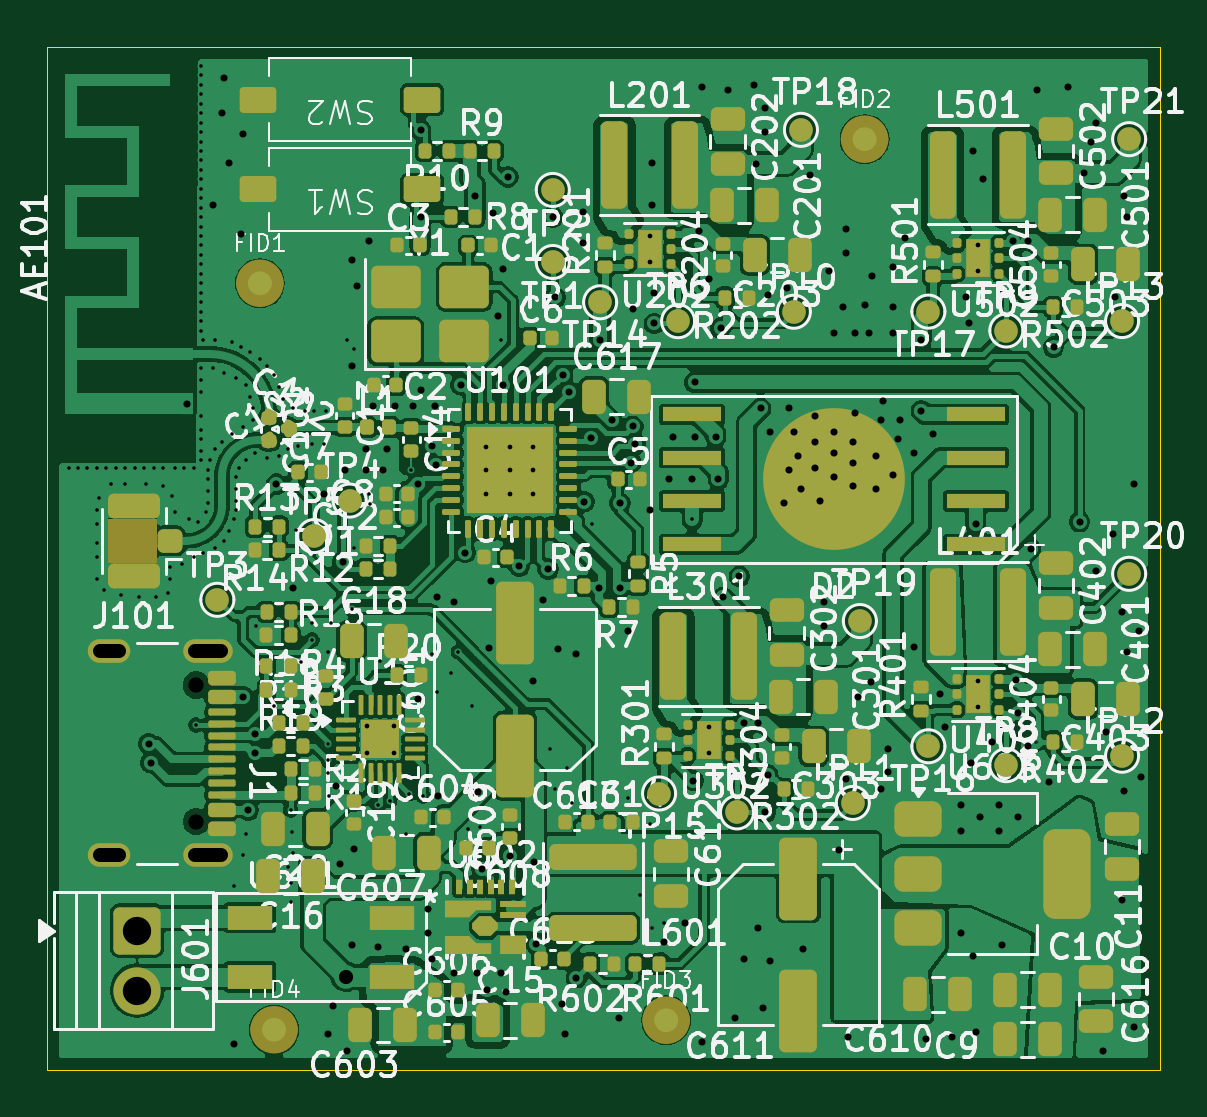
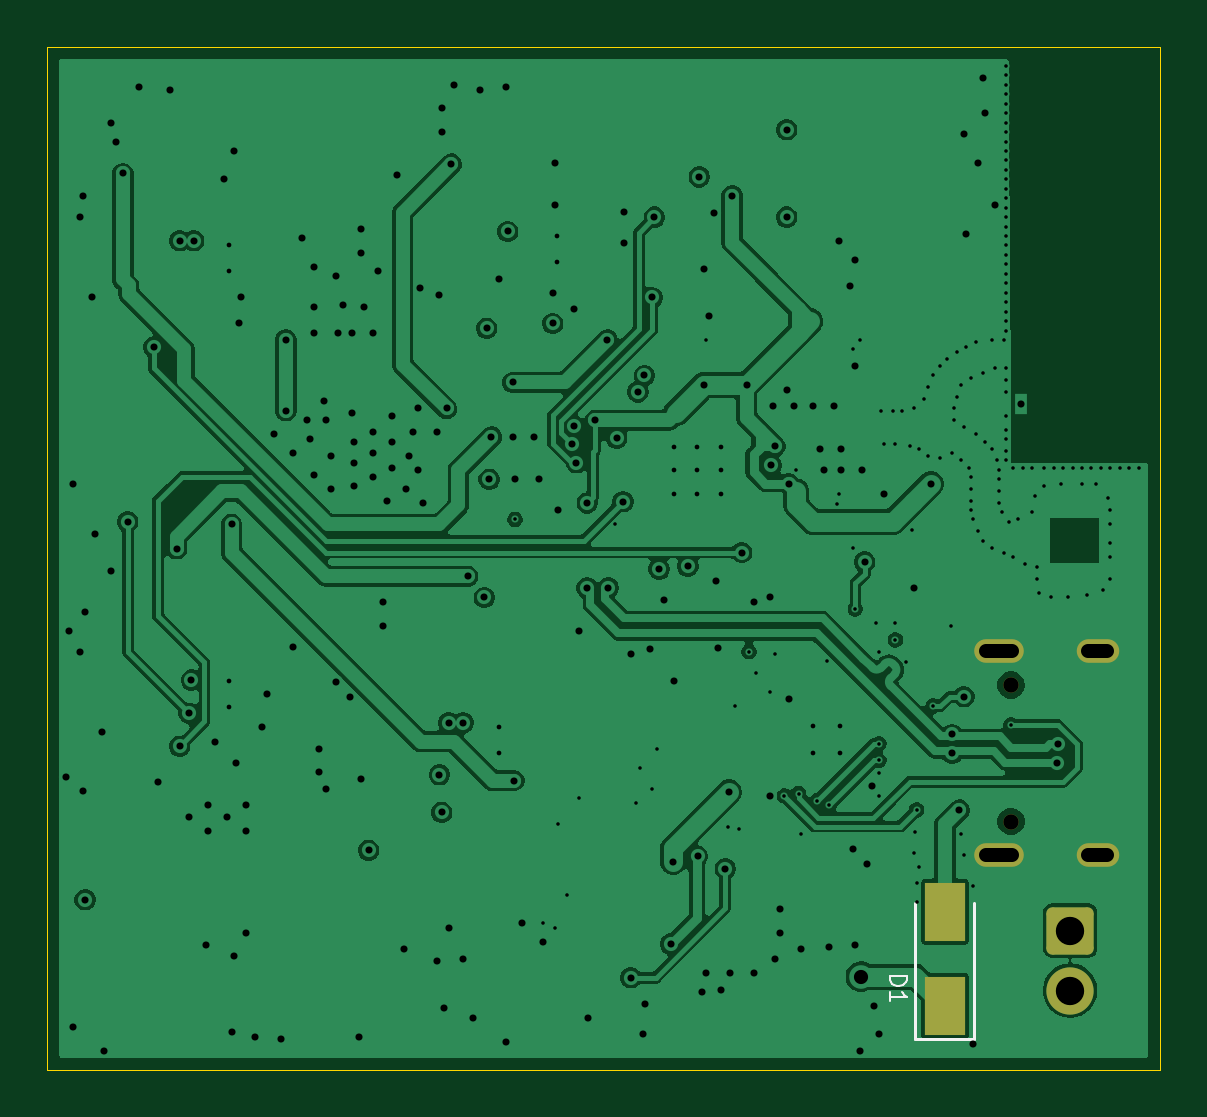
Circuit board: 11 layer files. Board 47.1 x 43.3 mm.
- drill: Lars-10W-RGBW-V1-NPTH.drl (365 bytes)
- drill: Lars-10W-RGBW-V1-PTH.drl (6778 bytes)
- outline: Lars-10W-RGBW-V1-contour.gbr (656 bytes)
- top_copper: Lars-10W-RGBW-V1-layer1_top_copper.gbr (317974 bytes)
- paste: Lars-10W-RGBW-V1-layer1_top_pastemask.gbr (14639 bytes)
- top_silk: Lars-10W-RGBW-V1-layer1_top_silkscreen.gbr (295909 bytes)
- top_mask: Lars-10W-RGBW-V1-layer1_top_soldermask.gbr (15631 bytes)
- bottom_copper: Lars-10W-RGBW-V1-layer4_bottom_copper.gbr (97724 bytes)
- paste: Lars-10W-RGBW-V1-layer4_bottom_pastemask.gbr (578 bytes)
- bottom_silk: Lars-10W-RGBW-V1-layer4_bottom_silkscreen.gbr (2620 bytes)
- bottom_mask: Lars-10W-RGBW-V1-layer4_bottom_soldermask.gbr (1562 bytes)

=== drill: Lars-10W-RGBW-V1-NPTH.drl ===
M48
; DRILL file {KiCad 9.0.6} date 2025-12-29T13:59:20+0100
; FORMAT={-:-/ absolute / metric / decimal}
; #@! TF.CreationDate,2025-12-29T13:59:20+01:00
; #@! TF.GenerationSoftware,Kicad,Pcbnew,9.0.6
; #@! TF.FileFunction,NonPlated,1,4,NPTH
FMAT,2
METRIC
; #@! TA.AperFunction,NonPlated,NPTH,ComponentDrill
T1C0.650
%
G90
G05
T1
X111.405Y-65.51
X111.405Y-71.29
M30

=== drill: Lars-10W-RGBW-V1-PTH.drl (6778 bytes, source omitted) ===
=== outline: Lars-10W-RGBW-V1-contour.gbr ===
G04 #@! TF.GenerationSoftware,KiCad,Pcbnew,9.0.6*
G04 #@! TF.CreationDate,2025-12-29T13:59:20+01:00*
G04 #@! TF.ProjectId,Lars-10W-RGBW-V1,4c617273-2d31-4305-972d-524742572d56,rev?*
G04 #@! TF.SameCoordinates,Original*
G04 #@! TF.FileFunction,Profile,NP*
%FSLAX46Y46*%
G04 Gerber Fmt 4.6, Leading zero omitted, Abs format (unit mm)*
G04 Created by KiCad (PCBNEW 9.0.6) date 2025-12-29 13:59:20*
%MOMM*%
%LPD*%
G01*
G04 APERTURE LIST*
G04 #@! TA.AperFunction,Profile*
%ADD10C,0.050000*%
G04 #@! TD*
G04 APERTURE END LIST*
D10*
X105100000Y-38500000D02*
X152200000Y-38500000D01*
X152200000Y-81800000D01*
X105100000Y-81800000D01*
X105100000Y-38500000D01*
M02*

=== top_copper: Lars-10W-RGBW-V1-layer1_top_copper.gbr (317974 bytes, source omitted) ===
=== paste: Lars-10W-RGBW-V1-layer1_top_pastemask.gbr (14639 bytes, source omitted) ===
=== top_silk: Lars-10W-RGBW-V1-layer1_top_silkscreen.gbr (295909 bytes, source omitted) ===
=== top_mask: Lars-10W-RGBW-V1-layer1_top_soldermask.gbr (15631 bytes, source omitted) ===
=== bottom_copper: Lars-10W-RGBW-V1-layer4_bottom_copper.gbr (97724 bytes, source omitted) ===
=== paste: Lars-10W-RGBW-V1-layer4_bottom_pastemask.gbr ===
G04 #@! TF.GenerationSoftware,KiCad,Pcbnew,9.0.6*
G04 #@! TF.CreationDate,2025-12-29T13:59:20+01:00*
G04 #@! TF.ProjectId,Lars-10W-RGBW-V1,4c617273-2d31-4305-972d-524742572d56,rev?*
G04 #@! TF.SameCoordinates,Original*
G04 #@! TF.FileFunction,Paste,Bot*
G04 #@! TF.FilePolarity,Positive*
%FSLAX46Y46*%
G04 Gerber Fmt 4.6, Leading zero omitted, Abs format (unit mm)*
G04 Created by KiCad (PCBNEW 9.0.6) date 2025-12-29 13:59:20*
%MOMM*%
%LPD*%
G01*
G04 APERTURE LIST*
%ADD10R,1.700000X2.500000*%
G04 APERTURE END LIST*
D10*
X114200000Y-79100000D03*
X114200000Y-75100000D03*
M02*

=== bottom_silk: Lars-10W-RGBW-V1-layer4_bottom_silkscreen.gbr (2620 bytes, source withheld) ===
=== bottom_mask: Lars-10W-RGBW-V1-layer4_bottom_soldermask.gbr (1562 bytes, source withheld) ===
